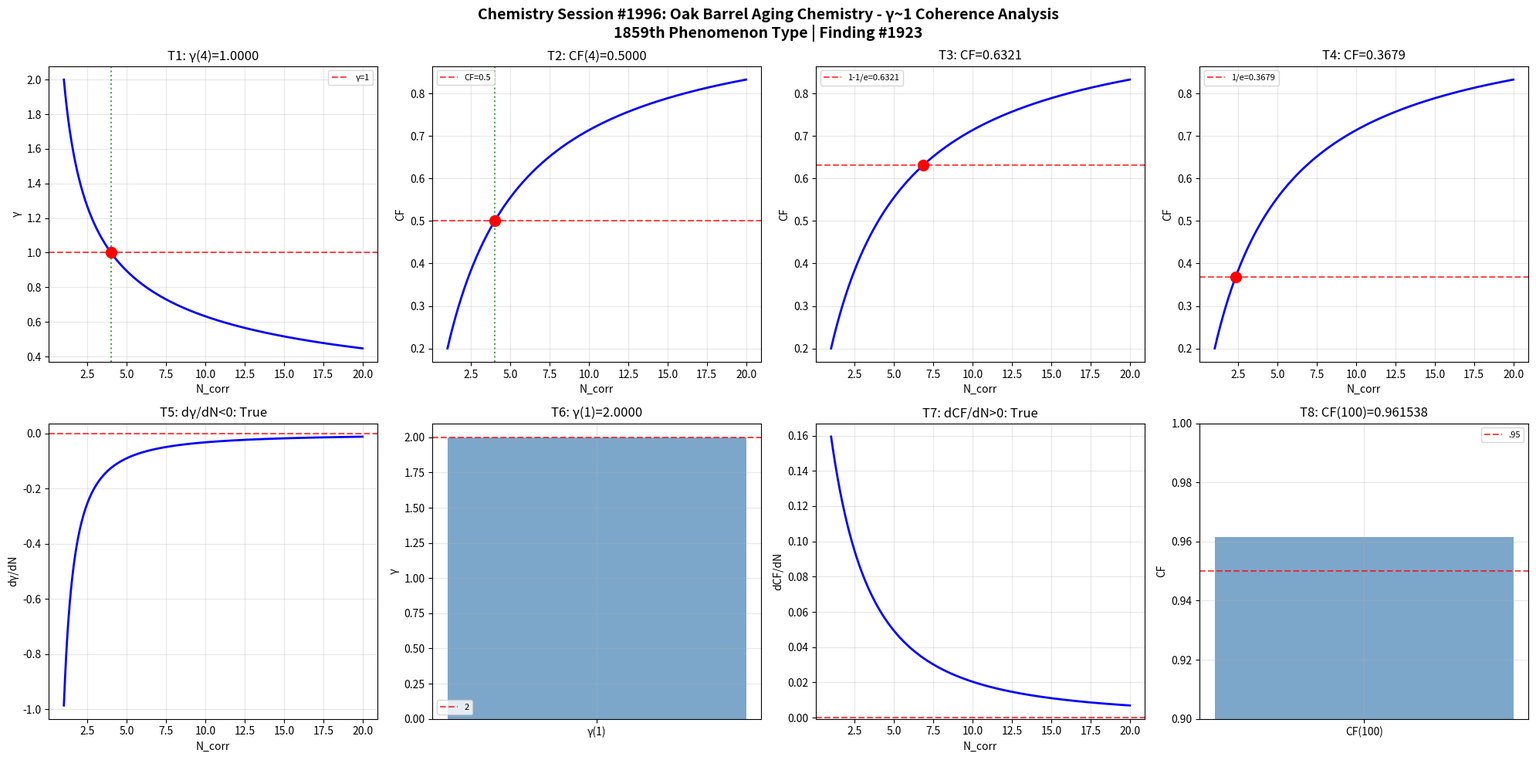

Recreate this plot in Python. (Note: this script raises an exception after producing the figure.)
import numpy as np
import matplotlib
matplotlib.use('Agg')
import matplotlib.pyplot as plt

def gamma(N_corr): return 2.0 / np.sqrt(N_corr)
def coherence_fraction(g): return 1.0 / (1.0 + g**2)

N = np.linspace(1, 20, 1000); g = gamma(N); cf = coherence_fraction(g)
fig, axes = plt.subplots(2, 4, figsize=(20, 10))
fig.suptitle('Chemistry Session #1996: Oak Barrel Aging Chemistry - γ~1 Coherence Analysis\n1859th Phenomenon Type | Finding #1923', fontsize=14, fontweight='bold')

ax=axes[0,0]; g4=gamma(4); ax.axhline(y=1,color='r',ls='--',alpha=.7,label='γ=1'); ax.plot(N,g,'b-',lw=2); ax.axvline(x=4,color='g',ls=':',alpha=.7); ax.plot(4,g4,'ro',ms=10); ax.set_xlabel('N_corr'); ax.set_ylabel('γ'); ax.set_title(f'T1: γ(4)={g4:.4f}'); ax.legend(fontsize=8); ax.grid(True,alpha=.3); t1=abs(g4-1)<1e-10
ax=axes[0,1]; c4=coherence_fraction(gamma(4)); ax.plot(N,cf,'b-',lw=2); ax.axhline(y=.5,color='r',ls='--',alpha=.7,label='CF=0.5'); ax.axvline(x=4,color='g',ls=':',alpha=.7); ax.plot(4,c4,'ro',ms=10); ax.set_xlabel('N_corr'); ax.set_ylabel('CF'); ax.set_title(f'T2: CF(4)={c4:.4f}'); ax.legend(fontsize=8); ax.grid(True,alpha=.3); t2=abs(c4-.5)<1e-10
ax=axes[0,2]; tc3=1-1/np.e; Nc3=4/(1/tc3-1); cc3=coherence_fraction(gamma(Nc3)); ax.plot(N,cf,'b-',lw=2); ax.axhline(y=tc3,color='r',ls='--',alpha=.7,label=f'1-1/e={tc3:.4f}'); ax.plot(Nc3,cc3,'ro',ms=10); ax.set_xlabel('N_corr'); ax.set_ylabel('CF'); ax.set_title(f'T3: CF={cc3:.4f}'); ax.legend(fontsize=8); ax.grid(True,alpha=.3); t3=abs(cc3-tc3)<1e-10
ax=axes[0,3]; tc4=1/np.e; Nc4=4/(1/tc4-1); cc4=coherence_fraction(gamma(Nc4)); ax.plot(N,cf,'b-',lw=2); ax.axhline(y=tc4,color='r',ls='--',alpha=.7,label=f'1/e={tc4:.4f}'); ax.plot(Nc4,cc4,'ro',ms=10); ax.set_xlabel('N_corr'); ax.set_ylabel('CF'); ax.set_title(f'T4: CF={cc4:.4f}'); ax.legend(fontsize=8); ax.grid(True,alpha=.3); t4=abs(cc4-tc4)<1e-10
ax=axes[1,0]; dg=np.diff(g)/np.diff(N); ax.plot(N[:-1],dg,'b-',lw=2); ax.axhline(y=0,color='r',ls='--',alpha=.7); ax.set_xlabel('N_corr'); ax.set_ylabel('dγ/dN'); ax.set_title(f'T5: dγ/dN<0: {np.all(dg<0)}'); ax.grid(True,alpha=.3); t5=bool(np.all(dg<0))
ax=axes[1,1]; g1=gamma(1); ax.bar(['γ(1)'],[g1],color='steelblue',alpha=.7); ax.axhline(y=2,color='r',ls='--',alpha=.7,label='2'); ax.set_ylabel('γ'); ax.set_title(f'T6: γ(1)={g1:.4f}'); ax.legend(fontsize=8); ax.grid(True,alpha=.3); t6=abs(g1-2)<1e-10
ax=axes[1,2]; dc=np.diff(cf)/np.diff(N); ax.plot(N[:-1],dc,'b-',lw=2); ax.axhline(y=0,color='r',ls='--',alpha=.7); ax.set_xlabel('N_corr'); ax.set_ylabel('dCF/dN'); ax.set_title(f'T7: dCF/dN>0: {np.all(dc>0)}'); ax.grid(True,alpha=.3); t7=bool(np.all(dc>0))
ax=axes[1,3]; c100=coherence_fraction(gamma(100)); ax.bar(['CF(100)'],[c100],color='steelblue',alpha=.7); ax.axhline(y=.95,color='r',ls='--',alpha=.7,label='.95'); ax.set_ylim(.9,1); ax.set_ylabel('CF'); ax.set_title(f'T8: CF(100)={c100:.6f}'); ax.legend(fontsize=8); ax.grid(True,alpha=.3); t8=c100>.95

plt.tight_layout(); plt.savefig('/mnt/c/exe/projects/ai-agents/Synchronism/simulations/chemistry/oak_barrel_aging_chemistry_coherence.png',dpi=150,bbox_inches='tight'); plt.close()
r=[t1,t2,t3,t4,t5,t6,t7,t8]; print(f"Session #1996: {sum(r)}/8 validated"); print(f"  {r}")
